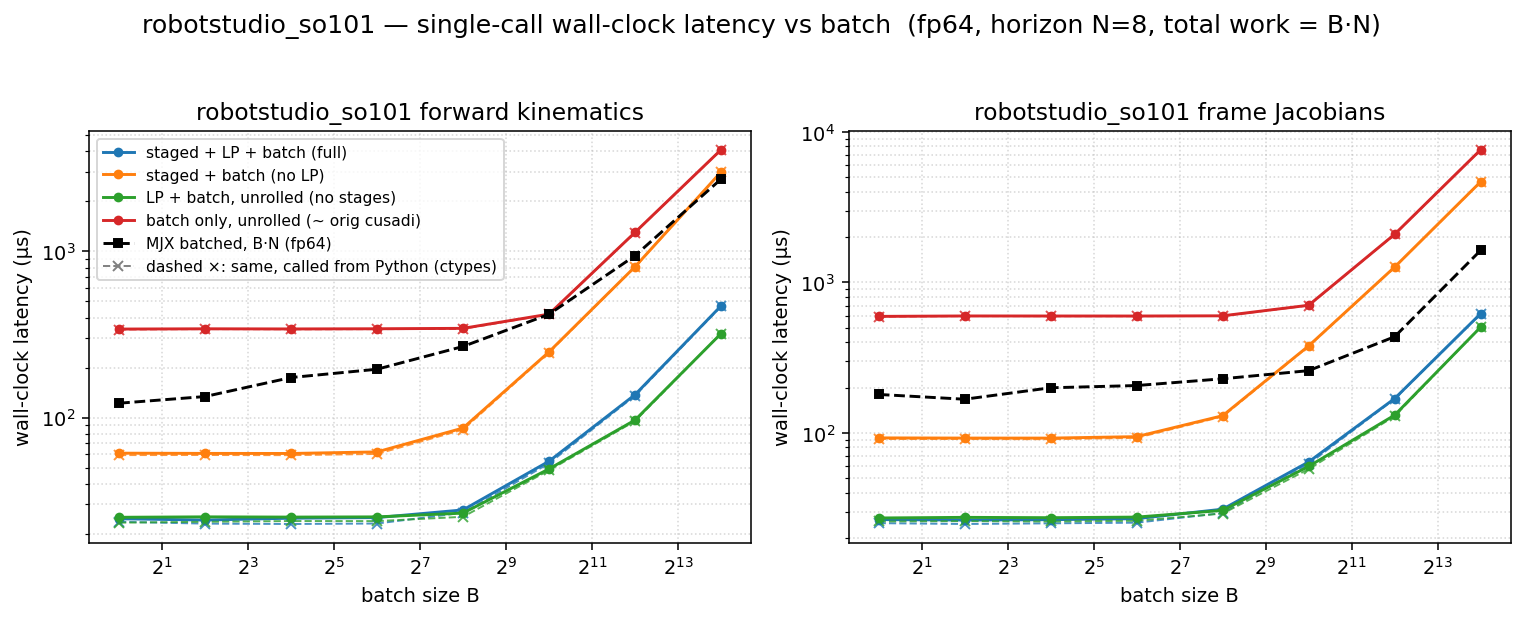

Values plotted in this chart, from the file beside it:
dtype, func, config, batch, n_stages, grid_blocks, latency_us, wall_us
f64, fk, full, 1, 8, 8, 11.26, 24.61
f64, fk, staged, 1, 8, 8, 47.1, 61.06
f64, fk, lp, 1, 1, 1, 11.3, 25.11
f64, fk, batch, 1, 1, 1, 326.5, 340.9
f64, fk, full, 4, 8, 32, 11.26, 24.17
f64, fk, staged, 4, 8, 32, 47.1, 60.86
f64, fk, lp, 4, 1, 4, 12.03, 25.26
f64, fk, batch, 4, 1, 4, 327.7, 342.2
f64, fk, full, 16, 8, 128, 11.26, 24.8
f64, fk, staged, 16, 8, 128, 47.1, 60.8
f64, fk, lp, 16, 1, 16, 11.26, 25.18
f64, fk, batch, 16, 1, 16, 327.5, 341.5
f64, fk, full, 64, 8, 512, 12, 25.01
f64, fk, staged, 64, 8, 512, 48.13, 62.13
f64, fk, lp, 64, 1, 64, 12.29, 25.25
f64, fk, batch, 64, 1, 64, 328.4, 342.4
f64, fk, full, 256, 8, 2048, 15.36, 27.81
f64, fk, staged, 256, 8, 2048, 72.7, 86.5
f64, fk, lp, 256, 1, 256, 13.44, 26.61
f64, fk, batch, 256, 1, 256, 328.7, 344.3
f64, fk, full, 1024, 8, 8192, 40.93, 54.6
f64, fk, staged, 1024, 8, 8192, 234.5, 248.5
f64, fk, lp, 1024, 1, 1024, 35.87, 49.09
f64, fk, batch, 1024, 1, 1024, 405.5, 419.3
f64, fk, full, 4096, 8, 32768, 123.7, 137.3
f64, fk, staged, 4096, 8, 32768, 794.5, 808.5
f64, fk, lp, 4096, 1, 4096, 82.94, 96.56
f64, fk, batch, 4096, 1, 4096, 1286, 1302
f64, fk, full, 16384, 8, 131072, 453.6, 469.7
f64, fk, staged, 16384, 8, 131072, 2986, 3005
f64, fk, lp, 16384, 1, 16384, 306.1, 320.1
f64, fk, batch, 16384, 1, 16384, 4071, 4089
f64, fkjac, full, 1, 8, 8, 13.28, 26.55
f64, fkjac, staged, 1, 8, 8, 78.85, 92.63
f64, fkjac, lp, 1, 1, 1, 14.24, 27.21
f64, fkjac, batch, 1, 1, 1, 579.6, 594.4
f64, fkjac, full, 4, 8, 32, 13.31, 26.37
f64, fkjac, staged, 4, 8, 32, 78.85, 92.38
f64, fkjac, lp, 4, 1, 4, 14.34, 27.47
f64, fkjac, batch, 4, 1, 4, 583.7, 598.2
f64, fkjac, full, 16, 8, 128, 13.38, 26.52
f64, fkjac, staged, 16, 8, 128, 78.66, 92.35
f64, fkjac, lp, 16, 1, 16, 14.34, 27.33
f64, fkjac, batch, 16, 1, 16, 583.7, 597.8
f64, fkjac, full, 64, 8, 512, 14.02, 26.93
f64, fkjac, staged, 64, 8, 512, 80.9, 94.43
f64, fkjac, lp, 64, 1, 64, 14.34, 27.58
f64, fkjac, batch, 64, 1, 64, 583.7, 597.7
f64, fkjac, full, 256, 8, 2048, 18.24, 31.13
f64, fkjac, staged, 256, 8, 2048, 116.6, 130.1
f64, fkjac, lp, 256, 1, 256, 17.41, 30.55
f64, fkjac, batch, 256, 1, 256, 584.9, 599.6
f64, fkjac, full, 1024, 8, 8192, 50.18, 64.15
f64, fkjac, staged, 1024, 8, 8192, 364.5, 378.5
f64, fkjac, lp, 1024, 1, 1024, 46.08, 59.9
f64, fkjac, batch, 1024, 1, 1024, 689.9, 704.7
f64, fkjac, full, 4096, 8, 32768, 155.5, 169.1
f64, fkjac, staged, 4096, 8, 32768, 1248, 1264
f64, fkjac, lp, 4096, 1, 4096, 116.8, 131.2
f64, fkjac, batch, 4096, 1, 4096, 2072, 2088
... 4 more rows
